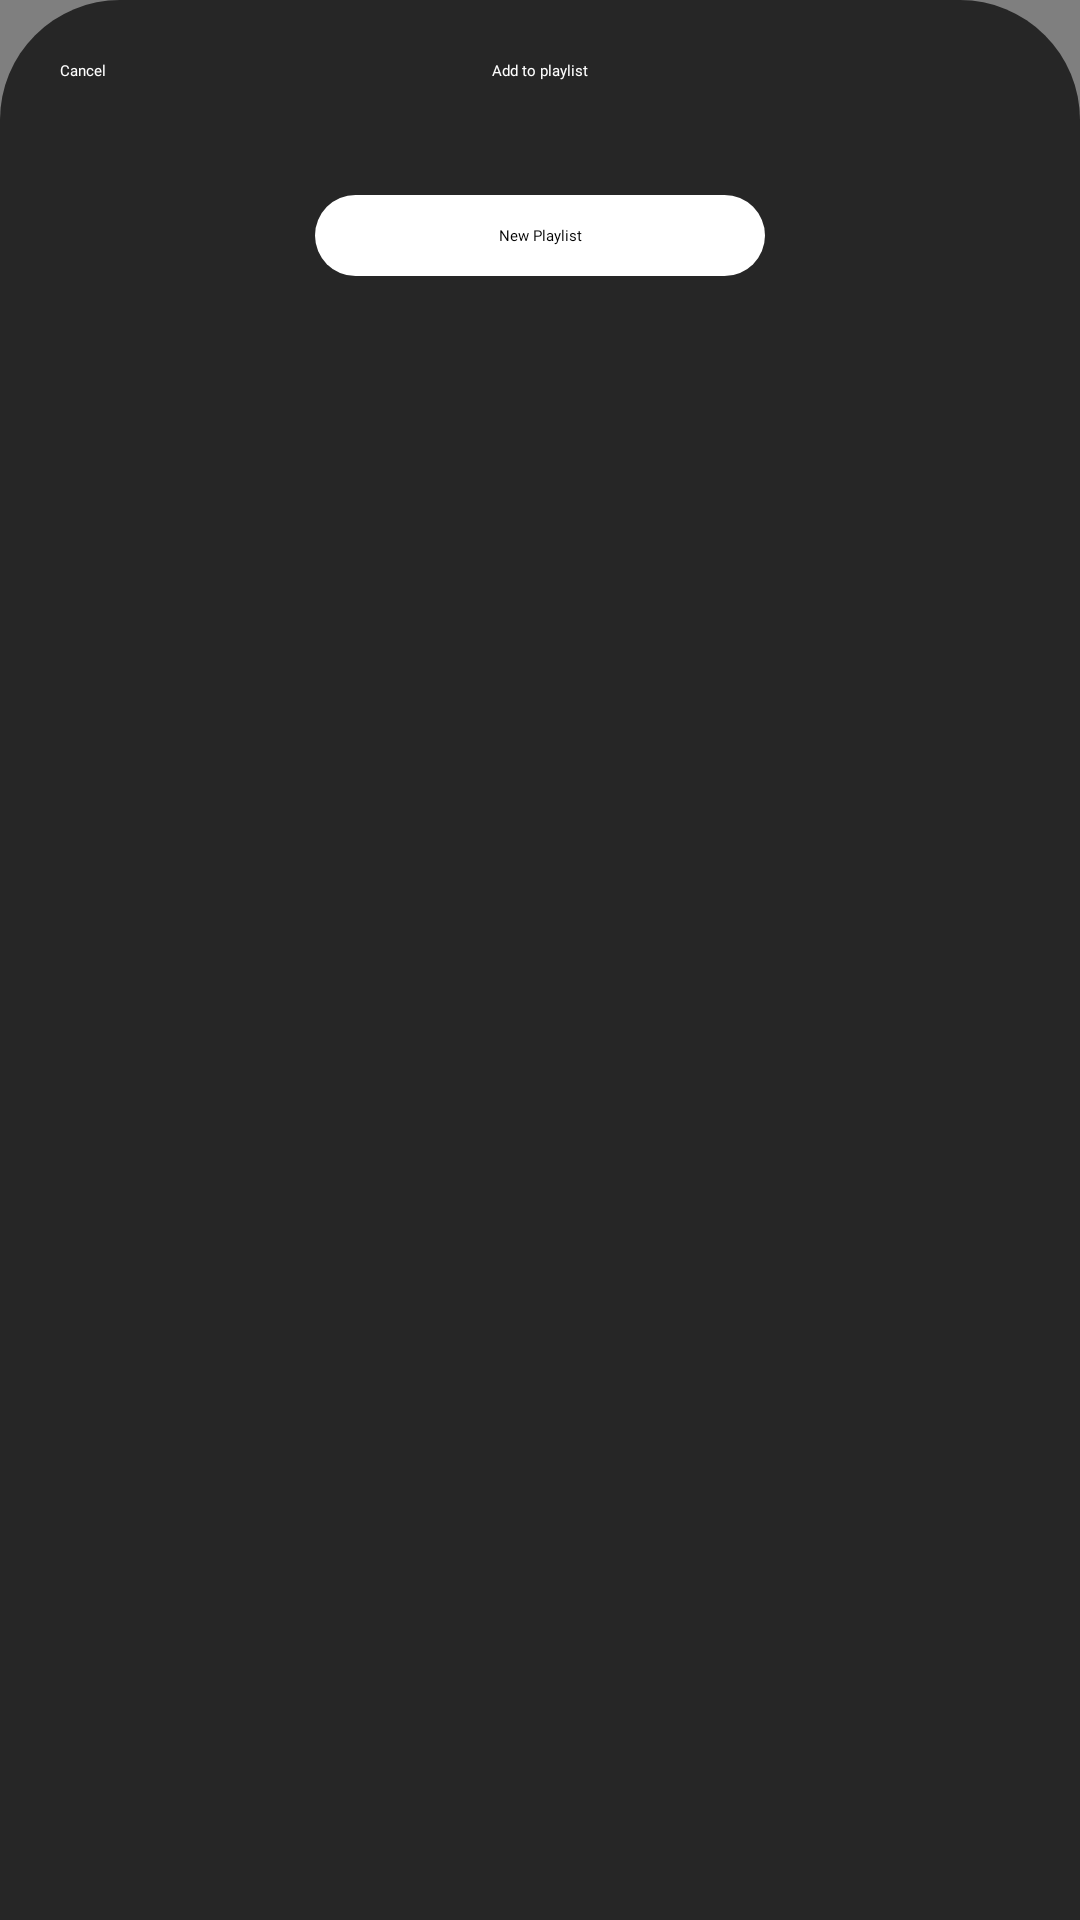

Layout XML and referenced resources for this Android screen:
<!-- AndroidManifest.xml: application theme Theme.ReproductorMusica -->
<!-- res/layout/fragment_list_of_songs.xml -->
<FrameLayout xmlns:android="http://schemas.android.com/apk/res/android"
    xmlns:tools="http://schemas.android.com/tools"
    android:layout_width="match_parent"
    android:layout_height="match_parent"
    tools:context=".ListOfSongsFragment"
    android:background="@color/negro_semi_transparente"
    >

   <RelativeLayout
       android:layout_width="match_parent"
       android:layout_height="match_parent"
       android:padding="20dp"
       android:background="@drawable/backgruond_frame_create_track"
       android:layout_gravity="bottom"
       >
         <RelativeLayout
             android:layout_width="match_parent"
             android:layout_height="wrap_content">

             <TextView
                 android:layout_width="wrap_content"
                 android:layout_height="wrap_content"
                 android:layout_centerInParent="true"
                 android:text="Add to playlist"
                 android:fontFamily="@font/bold"
                 android:textColor="@color/white" />
            <TextView
                android:layout_width="wrap_content"
                android:layout_height="wrap_content"
                android:text="Cancel"
                android:fontFamily="@font/regular"
                android:textColor="@color/white"
                android:id="@+id/Back"

                />
         </RelativeLayout>
         <TextView
             android:id="@+id/CreateNewPlayList"
             android:layout_width="150dp"
             android:layout_height="wrap_content"
             android:text="New Playlist"
             android:fontFamily="@font/regular"
             android:background="@drawable/btn_white"
             android:layout_centerHorizontal="true"
             android:layout_marginTop="45dp"
             android:padding="10dp"
             android:textAlignment="center"
             />

       <androidx.recyclerview.widget.RecyclerView
           android:id="@+id/recyclerView"
           android:layout_width="match_parent"
           android:layout_height="500dp"
           android:layout_centerInParent="true"
           tools:listitem="@layout/track_songs_list_item" />
      </RelativeLayout>


</FrameLayout>
<!-- res/layout/track_songs_list_item.xml (included above) -->
<?xml version="1.0" encoding="utf-8"?>
<RelativeLayout xmlns:android="http://schemas.android.com/apk/res/android"
    android:layout_width="wrap_content"
    android:layout_height="wrap_content"
    android:padding="5dp"
    >

    <RelativeLayout
        android:layout_width="match_parent"
        android:layout_height="wrap_content"
        android:background="@color/white"
        android:padding="15dp"
        >

        <ImageView
            android:layout_width="40dp"
            android:layout_height="40dp"
            android:background="@drawable/simulador_imatge"
            />
        <TextView
            android:id="@+id/TrackName"
            android:layout_width="wrap_content"
            android:layout_height="wrap_content"
            android:layout_centerVertical="true"
            android:layout_marginLeft="50dp"
            android:text="Liked songs"
            android:fontFamily="@font/bold"
            />

        <TextView
            android:id="@+id/addToPlayList"
            android:layout_width="20dp"
            android:layout_height="20dp"
            android:background="@drawable/addsongplaylist_track_songs_list_item"
            android:layout_alignParentRight="true"
            android:layout_centerVertical="true"/>

    </RelativeLayout>


</RelativeLayout>
<!-- resources referenced by this layout -->
<resources>
  <color name="negro_semi_transparente">#80000000</color>
  <color name="white">#FFFFFFFF</color>
  <!-- drawable addsongplaylist_track_songs_list_item (drawable) -->
  <vector xmlns:android="http://schemas.android.com/apk/res/android"
      android:width="15dp"
      android:height="15dp"
      android:viewportWidth="15"
      android:viewportHeight="15">
    <path
        android:strokeWidth="1"
        android:pathData="M7.5,7.5m-7,0a7,7 0,1 1,14 0a7,7 0,1 1,-14 0"
        android:fillColor="#00000000"
        android:strokeColor="#000000"/>
    <path
        android:strokeWidth="1"
        android:pathData="M7.5,4V11M4,7.5H11"
        android:fillColor="#00000000"
        android:strokeColor="#000000"/>
  </vector>
  <!-- drawable backgruond_frame_create_track (drawable) -->
  <shape xmlns:android="http://schemas.android.com/apk/res/android">
      <solid android:color="#262626"/> 
  
      
      <corners android:topLeftRadius="40dp"
          android:topRightRadius="40dp"/>
  </shape>
  <!-- drawable btn_white (drawable) -->
  <?xml version="1.0" encoding="utf-8"?>
  <shape xmlns:android="http://schemas.android.com/apk/res/android"
      android:shape="rectangle">
  
      <solid android:color="@color/white"/>
      <corners android:radius="100dp"/>
      <size
          android:width="100dp"
          />
  
  </shape>
  <!-- drawable simulador_imatge (drawable) -->
  <?xml version="1.0" encoding="utf-8"?>
  <shape xmlns:android="http://schemas.android.com/apk/res/android"
      android:shape="rectangle">
  
      <solid android:color="#00FF00" /> 
  
      <size
          android:width="100dp"
      />
  
  </shape>
  <style name="Theme.ReproductorMusica" parent="Base.Theme.ReproductorMusica">
      
      <item name="android:navigationBarColor">@android:color/transparent</item>
      <item name="android:statusBarColor">@android:color/transparent</item>
      <item name="android:windowLightStatusBar">?attr/isLightTheme</item>
    </style>
</resources>
